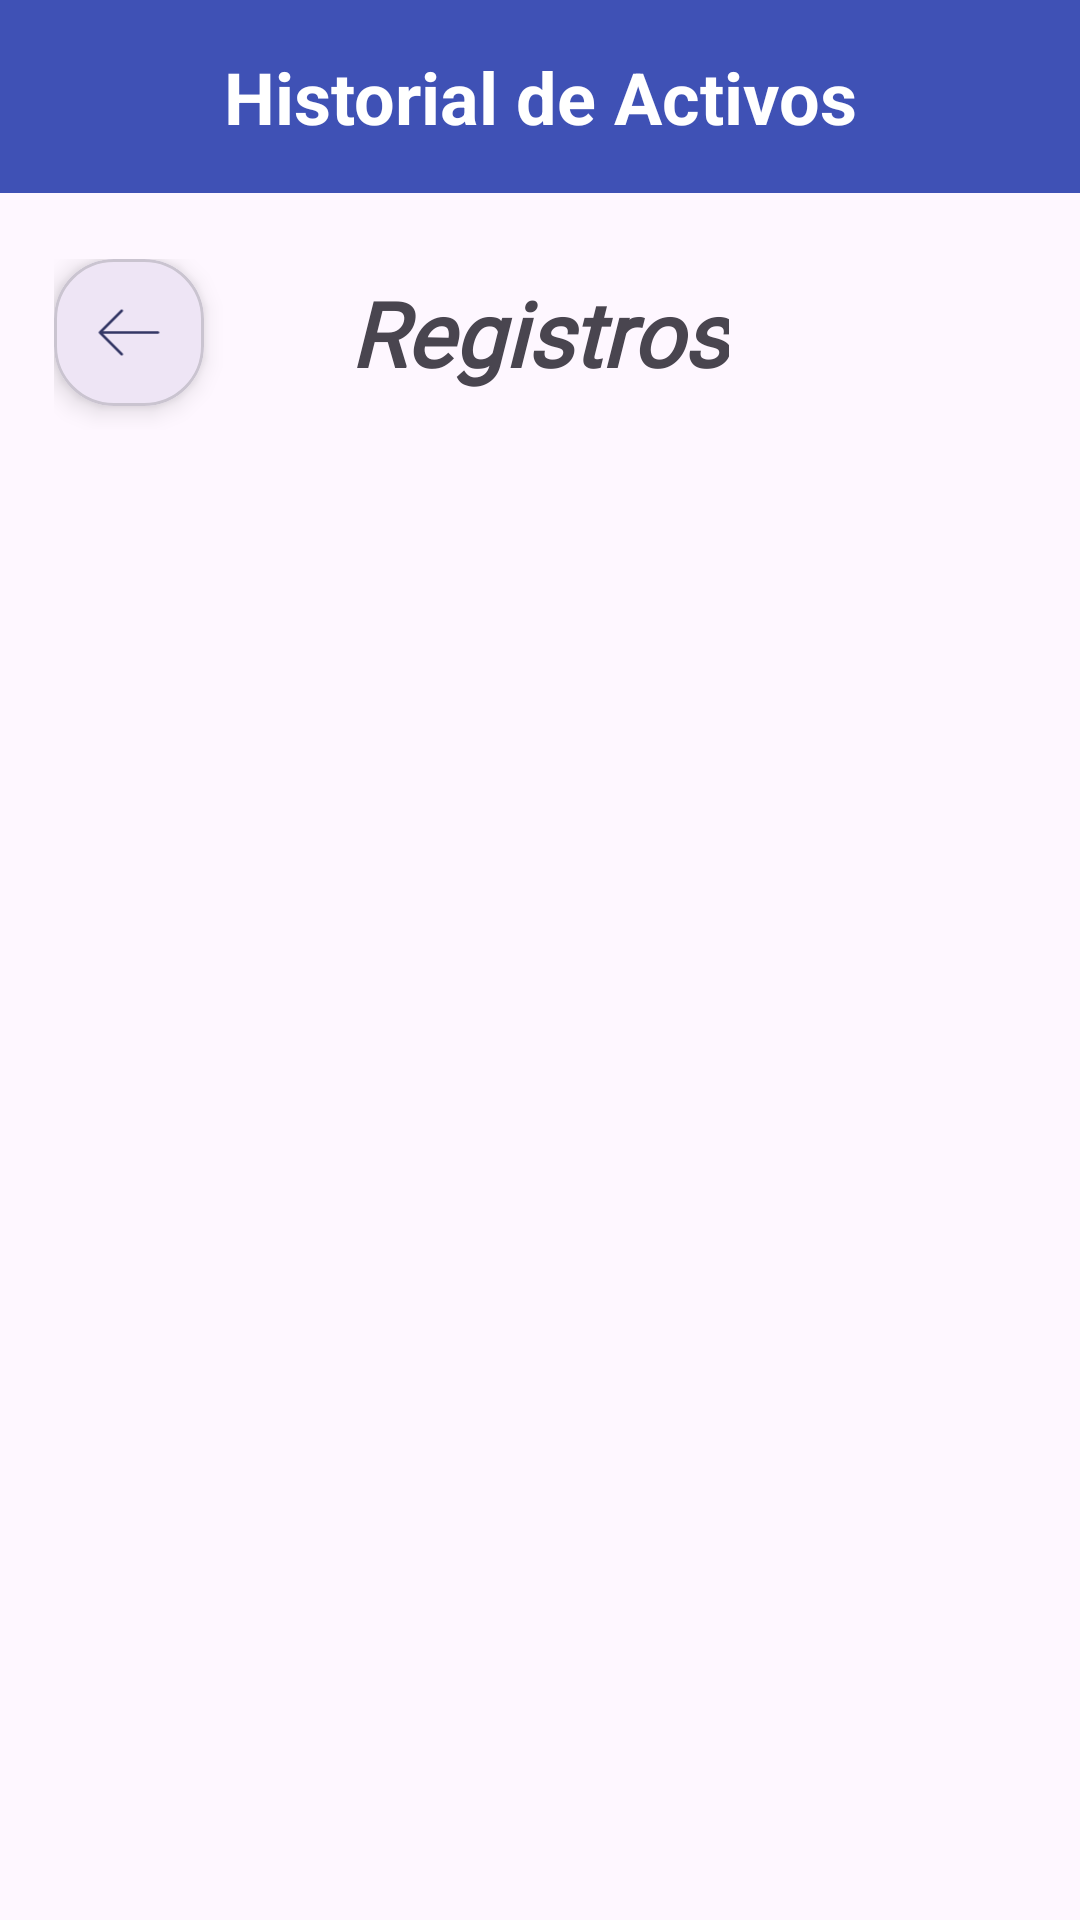

This screen was rendered from an Android layout file. Write that file and the resources it references.
<!-- AndroidManifest.xml: application theme Theme.AppPractica -->
<!-- res/layout/historial_activos.xml -->
<?xml version="1.0" encoding="utf-8"?>
<LinearLayout xmlns:android="http://schemas.android.com/apk/res/android"
    xmlns:app="http://schemas.android.com/apk/res-auto"
    xmlns:tools="http://schemas.android.com/tools"
    android:id="@+id/main"
    android:layout_width="match_parent"
    android:layout_height="match_parent"
    android:orientation="vertical"
    tools:context=".HistorialActivosActivity">

    
    <TextView
        android:id="@+id/tv_historial_titulo"
        android:layout_width="match_parent"
        android:layout_height="wrap_content"
        android:backgroundTint="#3F51B5"
        android:text="Historial de Activos"
        android:textSize="24sp"
        android:textStyle="bold"
        android:padding="16dp"
        android:gravity="center"
        android:background="?attr/colorPrimary"
        android:textColor="?attr/colorOnPrimary"/>

    
    <Space
        android:layout_width="match_parent"
        android:layout_height="14dp" />

    <RelativeLayout
        android:layout_width="match_parent"
        android:layout_height="65dp"
        android:paddingStart="18dp"
        android:paddingTop="8dp"
        android:paddingEnd="8dp">

        <com.google.android.material.card.MaterialCardView
            android:id="@+id/card_historial_boton_regresar"
            android:layout_width="wrap_content"
            android:layout_height="wrap_content"
            android:layout_centerVertical="true"
            android:clickable="true"
            android:focusable="true"
            app:cardCornerRadius="20dp"
            app:cardElevation="5dp">

            <ImageView
                android:id="@+id/img_historial_boton_regresar"
                android:layout_width="50dp"
                android:layout_height="49dp"
                android:background="?attr/selectableItemBackgroundBorderless"
                android:contentDescription="Regresar"
                android:padding="10dp"
                android:src="@drawable/terurn2" />

        </com.google.android.material.card.MaterialCardView>

        <TextView
            android:layout_width="wrap_content"
            android:layout_height="wrap_content"
            android:layout_centerInParent="true"
            android:fontFamily="@font/monserrat"
            android:text="Registros"
            android:textColor="?android:attr/textColorSecondary"
            android:textSize="30sp"
            android:textStyle="bold|italic" />

    </RelativeLayout>


    <androidx.recyclerview.widget.RecyclerView
        android:id="@+id/recyclerView_historial"
        android:layout_width="match_parent"
        android:layout_height="0dp"
        android:layout_weight="1"
        android:paddingStart="8dp"
        android:paddingTop="8dp"
        android:paddingEnd="8dp"
        android:paddingBottom="8dp"
        app:layoutManager="androidx.recyclerview.widget.LinearLayoutManager" />

</LinearLayout>
<!-- resources referenced by this layout -->
<resources>
  <!-- drawable terurn2 (drawable) -->
  <vector xmlns:android="http://schemas.android.com/apk/res/android"
      android:width="800dp"
      android:height="800dp"
      android:viewportWidth="24"
      android:viewportHeight="24">
    <path
        android:pathData="M4,12L20,12M4,12L10,6M4,12L10,18"
        android:strokeLineJoin="round"
        android:strokeWidth="0.72"
        android:fillColor="#00000000"
        android:strokeColor="#343765"
        android:strokeLineCap="round"/>
  </vector>
  <style name="Theme.AppPractica" parent="Base.Theme.AppPractica" />
  <style name="Base.Theme.AppPractica" parent="Theme.Material3.DayNight.NoActionBar">
          
          
      </style>
</resources>
